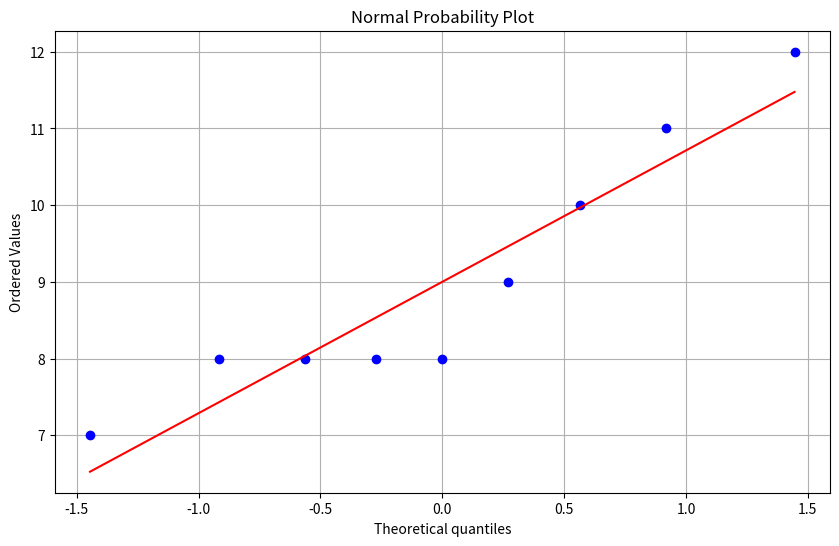

Here is the Python script that generated this plot:
import numpy as np
import matplotlib.pyplot as plt
from scipy import stats

# Given data
data = [8, 8, 12, 9, 10, 7, 8, 11, 8]

# (a) Calculate numerical values for x-axis
# Sort the data
sorted_data = np.sort(data)
n = len(data)

# Calculate plotting positions for normal probability plot
# Using (i - 0.5) / n formula
positions = [(i + 1 - 0.5) / n for i in range(n)]

# Calculate the corresponding z-scores (quantiles of the standard normal distribution)
z_scores = stats.norm.ppf(positions)

# First five values for x-axis (sorted data)
first_five_x = sorted_data[:5]

# (b) Calculate numerical values for y-axis (the z-scores)
first_five_y = z_scores[:5]

print("Problem 2 (a) - First five values for x-axis:", first_five_x)
print("Problem 2 (b) - First five values for y-axis (rounded to 2 decimals):", 
      np.round(first_five_y, 2))

# (c) Perform Anderson-Darling test
result = stats.anderson(data, dist='norm')
print("Problem 2 (c) - Anderson-Darling test:")
print(f"A^2 = {result.statistic}")
print(f"Critical values: {result.critical_values}")
print(f"Significance levels: {result.significance_level}")

# p-value calculation (approximate)
# For Anderson-Darling test, we can use approximation formulas
# or compare with critical values
if result.statistic < result.critical_values[2]:  # 5% significance level
    print("p-value > 0.05")
else:
    print("p-value < 0.05")

# (d) Plot the normal probability plot for visualization
plt.figure(figsize=(10, 6))
stats.probplot(data, plot=plt)
plt.title('Normal Probability Plot')
plt.grid(True)
plt.savefig('normal_probability_plot.png')

# Print the answer options for part (d)
print("\nProblem 2 (d) - Is it reasonable to assume the data comes from a normal distribution?")
print("(A) Yes, because the p-value is greater than 0.10.")
print("(B) No, because the p-value is greater than 0.10.")
print("(C) Yes, because the sample size is less than 30.")
print("(D) Yes, because the points do not fall close to a straight line.")
print("(E) Yes, because the p-value is less than .05.")
print("(F) No, because the points fall close to a straight line.")
print("(G) No, because the p-value is less than .05.")
print("(H) The results are inconclusive, since 0.05 ≤ p-value ≤ 0.10.")
